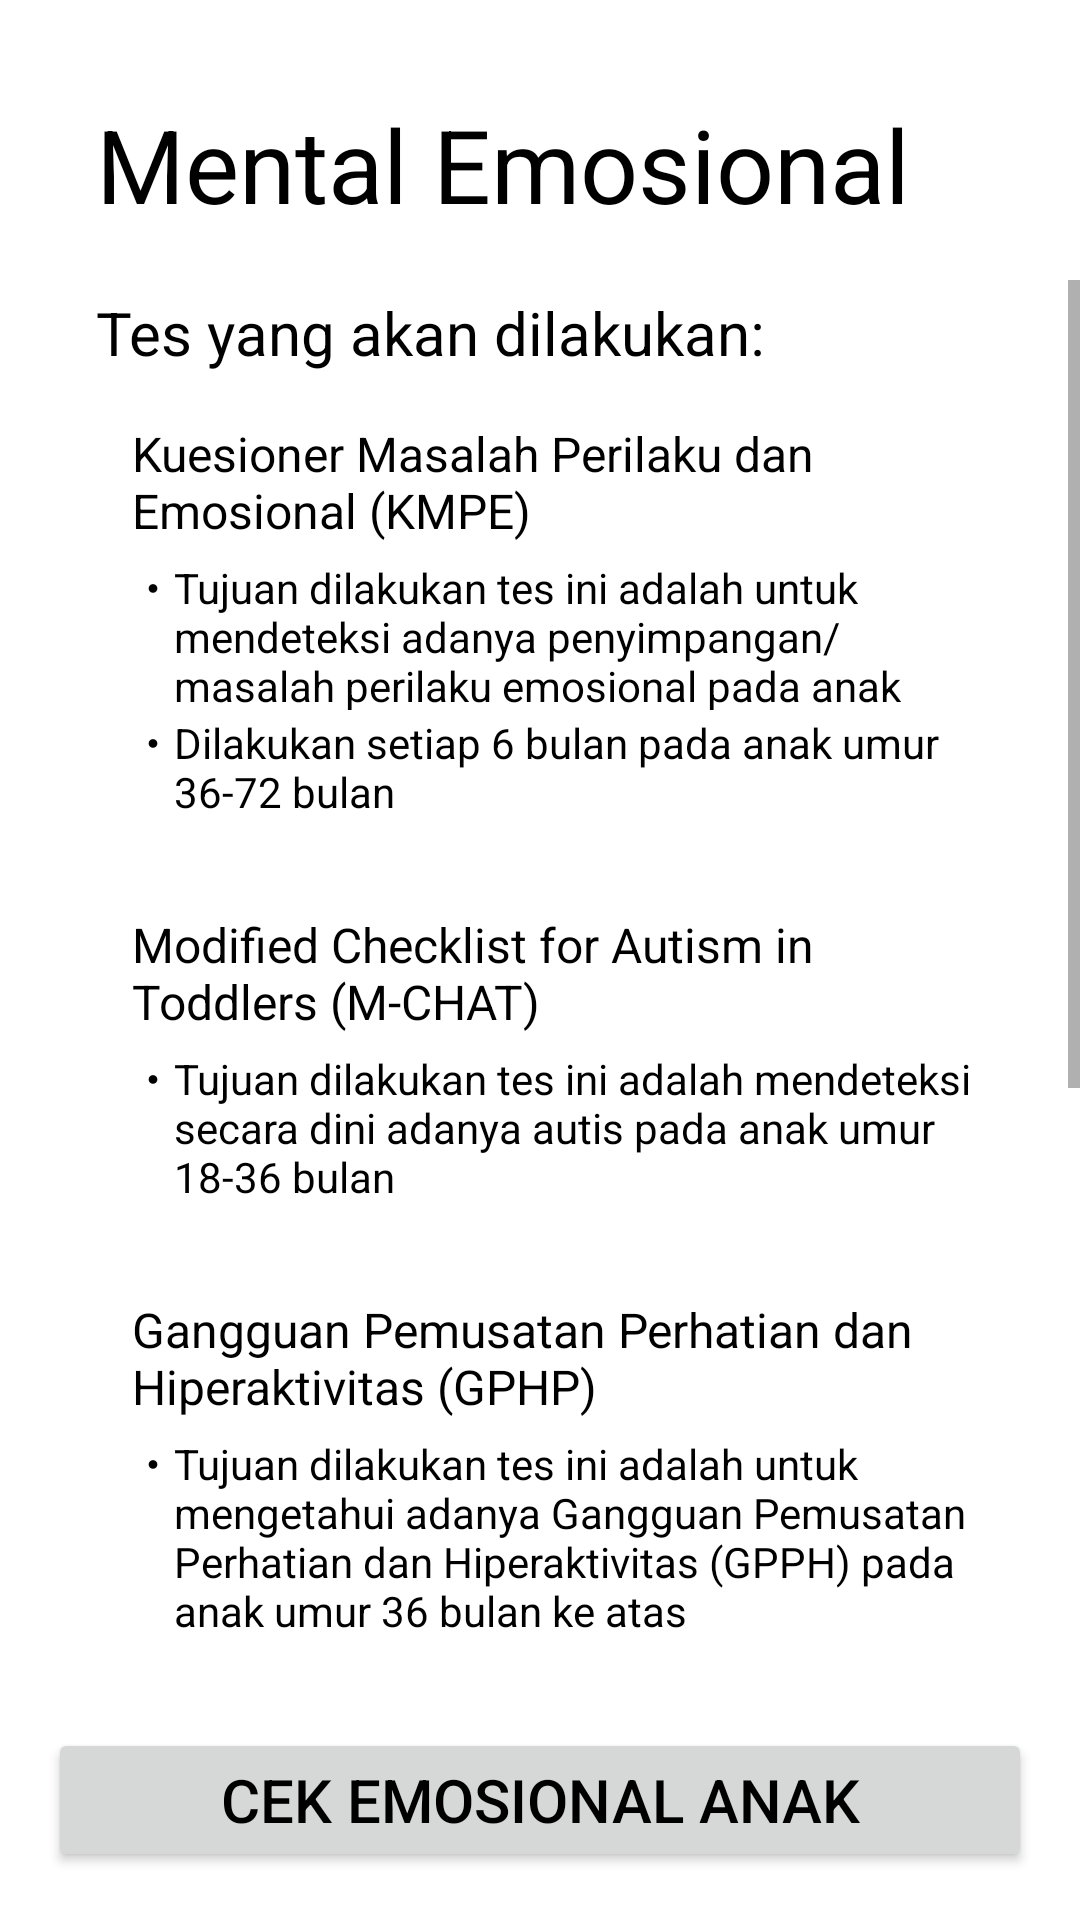

Produce the Android XML layout that renders to this screen, including the resource entries it uses.
<!-- AndroidManifest.xml: application theme Theme.TumbuhDanKembang -->
<!-- res/layout/activity_emosional.xml -->
<?xml version="1.0" encoding="utf-8"?>
<androidx.constraintlayout.widget.ConstraintLayout xmlns:android="http://schemas.android.com/apk/res/android"
    xmlns:app="http://schemas.android.com/apk/res-auto"
    xmlns:tools="http://schemas.android.com/tools"
    android:layout_width="match_parent"
    android:layout_height="match_parent"
    tools:context=".EmosionalActivity">

    <TextView
        android:id="@+id/tv_emosional"
        android:layout_width="0dp"
        android:layout_height="wrap_content"
        android:layout_marginStart="32dp"
        android:layout_marginTop="32dp"
        android:layout_marginEnd="32dp"
        android:text="Mental Emosional"
        android:textSize="34sp"
        app:layout_constraintEnd_toEndOf="parent"
        app:layout_constraintStart_toStartOf="parent"
        app:layout_constraintTop_toTopOf="parent" />

    <ScrollView
        android:layout_width="0dp"
        android:layout_height="0dp"
        android:layout_marginTop="16dp"
        android:layout_marginBottom="16dp"
        app:layout_constraintBottom_toTopOf="@id/btn_cekEmosional"
        app:layout_constraintEnd_toEndOf="parent"
        app:layout_constraintStart_toStartOf="parent"
        app:layout_constraintTop_toBottomOf="@id/tv_emosional">

        <LinearLayout
            android:layout_width="match_parent"
            android:layout_height="wrap_content"
            android:layout_marginStart="32dp"
            android:layout_marginEnd="32dp"
            android:orientation="vertical" >

            <TextView
                android:id="@+id/tv_infoEmosional1"
                android:layout_width="match_parent"
                android:layout_height="wrap_content"
                android:layout_marginTop="4dp"
                android:layout_marginBottom="4dp"
                android:text="Tes yang akan dilakukan:"
                android:textSize="20sp" />

            <TextView
                android:id="@+id/tv_infoEmosional2"
                android:layout_width="match_parent"
                android:layout_height="wrap_content"
                android:layout_marginStart="12dp"
                android:layout_marginTop="12dp"
                android:layout_marginBottom="4dp"
                android:text="Kuesioner Masalah Perilaku dan Emosional (KMPE)"
                android:textSize="16sp" />

            <TableLayout
                android:layout_width="match_parent"
                android:layout_height="match_parent"
                android:layout_marginStart="12dp">

                <TableRow>

                    <TextView
                        android:layout_column="1"
                        android:text="・"></TextView>

                    <TextView
                        android:layout_width="wrap_content"
                        android:layout_column="2"
                        android:paddingEnd="15dp"
                        android:text="Tujuan dilakukan tes ini adalah untuk mendeteksi adanya penyimpangan/masalah perilaku emosional pada anak" />
                </TableRow>

                <TableRow>

                    <TextView
                        android:layout_column="1"
                        android:text="・"></TextView>

                    <TextView
                        android:layout_width="wrap_content"
                        android:layout_column="2"
                        android:paddingEnd="15dp"
                        android:text="Dilakukan setiap 6 bulan pada anak umur 36-72 bulan" />
                </TableRow>

            </TableLayout>

            <TextView
                android:id="@+id/tv_infoEmosional3"
                android:layout_width="match_parent"
                android:layout_height="wrap_content"
                android:layout_marginStart="12dp"
                android:layout_marginTop="32dp"
                android:layout_marginBottom="4dp"
                android:text="Modified Checklist for Autism in Toddlers (M-CHAT)"
                android:textSize="16sp" />

            <TableLayout
                android:layout_width="match_parent"
                android:layout_height="match_parent"
                android:layout_marginStart="12dp">

                <TableRow>

                    <TextView
                        android:layout_column="1"
                        android:text="・"></TextView>

                    <TextView
                        android:layout_width="wrap_content"
                        android:layout_column="2"
                        android:paddingEnd="15dp"
                        android:text="Tujuan dilakukan tes ini adalah mendeteksi secara dini adanya autis pada anak umur 18-36 bulan" />
                </TableRow>

            </TableLayout>

            <TextView
                android:id="@+id/tv_infoEmosional4"
                android:layout_width="match_parent"
                android:layout_height="wrap_content"
                android:layout_marginStart="12dp"
                android:layout_marginTop="32dp"
                android:layout_marginBottom="4dp"
                android:text="Gangguan Pemusatan Perhatian dan Hiperaktivitas (GPHP)"
                android:textSize="16sp" />

            <TableLayout
                android:layout_width="match_parent"
                android:layout_height="match_parent"
                android:layout_marginStart="12dp">

                <TableRow>

                    <TextView
                        android:layout_column="1"
                        android:text="・"></TextView>

                    <TextView
                        android:layout_width="wrap_content"
                        android:layout_column="2"
                        android:paddingEnd="15dp"
                        android:text="Tujuan dilakukan tes ini adalah untuk mengetahui adanya Gangguan Pemusatan Perhatian dan Hiperaktivitas (GPPH) pada anak umur 36 bulan ke atas" />
                </TableRow>

            </TableLayout>

            <TextView
                android:id="@+id/tv_infoEmosional5"
                android:layout_width="match_parent"
                android:layout_height="wrap_content"
                android:layout_marginTop="32dp"
                android:layout_marginBottom="4dp"
                android:text="Tujuan dari Deteksi Dini Penyimpangan Perilaku Emosional "
                android:textSize="20sp" />

            <TextView
                android:id="@+id/tv_infoEmosional6"
                android:layout_width="match_parent"
                android:layout_height="wrap_content"
                android:layout_marginStart="12dp"
                android:layout_marginTop="12dp"
                android:layout_marginBottom="4dp"
                android:text="Deteksi dini penyimpangan perilaku emosional adalah kegiatan atau pemeriksaan untuk menemukan secara dini adanya masalah perilaku emosional, autisme, dan gangguan pemusatan perhatian dan hiperaktivitas pada anak, agar dapat segera dilakukan tindakan intervensi. Bila penyimpangan perilaku emosional terlambat diketahui, maka intervensinya akan lebih sulit dan hal ini akan berpengaruh pada tumbuh kembang anak. "
                android:textSize="16sp" />

        </LinearLayout>
    </ScrollView>

    <Button
        android:id="@+id/btn_cekEmosional"
        android:layout_width="0dp"
        android:layout_height="wrap_content"
        android:layout_marginStart="16dp"
        android:layout_marginEnd="16dp"
        android:layout_marginBottom="16dp"
        android:text="Cek Emosional Anak"
        android:textSize="20sp"
        app:layout_constraintBottom_toBottomOf="parent"
        app:layout_constraintEnd_toEndOf="parent"
        app:layout_constraintStart_toStartOf="parent" />
</androidx.constraintlayout.widget.ConstraintLayout>
<!-- resources referenced by this layout -->
<resources>
  <style name="Theme.TumbuhDanKembang" parent="Theme.MaterialComponents.DayNight.NoActionBar">
          
          <item name="colorPrimary">@color/green_two</item>
          <item name="colorPrimaryVariant">@color/green_three</item>
          <item name="colorOnPrimary">@color/white</item>
          
          <item name="colorSecondary">@color/teal_200</item>
          <item name="colorSecondaryVariant">@color/teal_700</item>
          <item name="colorOnSecondary">@color/black</item>
          
          <item name="android:statusBarColor" tools:targetApi="l">?attr/colorPrimaryVariant</item>
          <item name="android:textColor">#000000</item>
          
      </style>
  <color name="green_two">#FF008037</color>
  <color name="green_three">#FF7ED957</color>
  <color name="white">#FFFFFFFF</color>
  <color name="teal_200">#FF9FDF84</color>
  <color name="teal_700">#FF9FDF84</color>
  <color name="black">#FF000000</color>
</resources>
